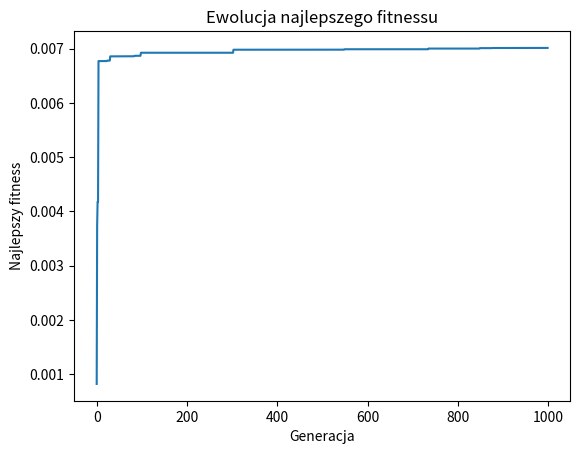
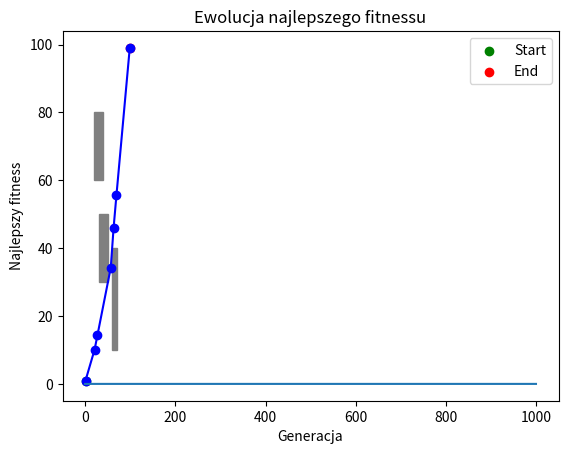
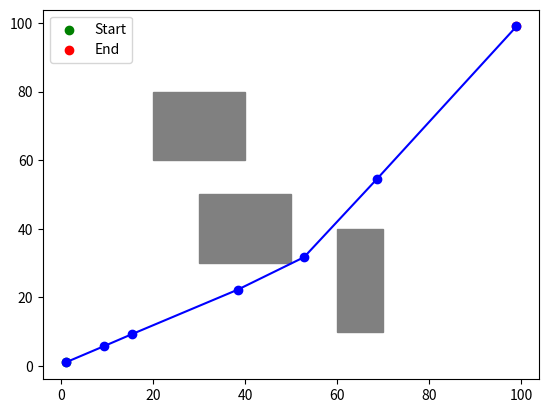

These charts were generated, in order, by the following Python code:
import random
import matplotlib.pyplot as plt
import numpy as np

def initialize_population(start, end, num_individuals, num_points):
    """Generuje początkową populację tras."""
    population = []
    for _ in range(num_individuals):
        path = [start] + [
            (random.uniform(min(start[0], end[0]), max(start[0], end[0])),
             random.uniform(min(start[1], end[1]), max(start[1], end[1])))
            for _ in range(num_points)
        ] + [end]
        population.append(path)
    return population

def fitness_function(path, obstacles):
    """Ocena trasy: długość + kara za przecięcia przeszkód."""
    total_distance = 0
    penalty = 0
    for i in range(len(path) - 1):
        total_distance += np.linalg.norm(np.array(path[i]) - np.array(path[i + 1]))
        for obs in obstacles:
            if line_intersects_obstacle(path[i], path[i + 1], obs):
                penalty += 1000  # Kara za przecięcie przeszkody
    return total_distance + penalty

def line_intersects_obstacle(p1, p2, obstacle):
    """Sprawdza, czy linia między p1 a p2 przecina przeszkodę."""
    x1, y1, x2, y2 = obstacle
    px1, py1 = p1
    px2, py2 = p2
    rectangle_lines = [
        ((x1, y1), (x2, y1)),  # Dolna krawędź
        ((x2, y1), (x2, y2)),  # Prawa krawędź
        ((x2, y2), (x1, y2)),  # Górna krawędź
        ((x1, y2), (x1, y1)),  # Lewa krawędź
    ]
    for rect_line in rectangle_lines:
        if check_line_intersection(p1, p2, rect_line[0], rect_line[1]):
            return True
    return False

def check_line_intersection(p1, p2, q1, q2):
    """Sprawdza, czy dwie linie się przecinają."""
    def ccw(a, b, c):
        return (c[1] - a[1]) * (b[0] - a[0]) > (b[1] - a[1]) * (c[0] - a[0])

    return ccw(p1, q1, q2) != ccw(p2, q1, q2) and ccw(p1, p2, q1) != ccw(p1, p2, q2)

def crossover(parent1, parent2):
    """Krzyżowanie dwojga rodziców - wielopunktowe."""
    point1 = random.randint(1, len(parent1) - 2)
    point2 = random.randint(point1, len(parent2) - 1)
    child1 = parent1[:point1] + parent2[point1:point2] + parent1[point2:]
    child2 = parent2[:point1] + parent1[point1:point2] + parent2[point2:]
    return child1, child2

def mutate(individual, mutation_rate, bounds):
    """Mutacja osobnika - z dynamicznym mutowaniem."""
    for i in range(1, len(individual) - 1):
        if random.random() < mutation_rate:
            individual[i] = (
                random.uniform(bounds[0][0], bounds[1][0]),
                random.uniform(bounds[0][1], bounds[1][1]),
            )
    return individual

def select_parents(population, fitnesses, tournament_size=3):
    """Selekcja turniejowa z adaptacyjnym rozmiarem."""
    parents = []
    for _ in range(2):  # Selekcja dwóch rodziców
        tournament = random.sample(list(zip(population, fitnesses)), tournament_size)
        tournament.sort(key=lambda x: x[1], reverse=True)
        parents.append(tournament[0][0])
    return parents

def elitism(population, fitnesses, elitism_size=2):
    """Zachowanie najlepszych osobników (elitarność)."""
    sorted_population = [x for _, x in sorted(zip(fitnesses, population), key=lambda x: x[0], reverse=True)]
    return sorted_population[:elitism_size]

def enhanced_genetic_algorithm(start, end, obstacles, num_generations=100, population_size=50, num_points=5, mutation_rate=0.1):
    """Algorytm genetyczny EGA do planowania drogi z elitarnością, adaptacyjnymi parametrami i metodami selekcji."""
    population = initialize_population(start, end, population_size, num_points)
    bounds = [(min(start[0], end[0]), min(start[1], end[1])),
              (max(start[0], end[0]), max(start[1], end[1]))]

    best_fitness_history = []  # Historia najlepszych fitnessów
    best_population_history = []  # Historia najlepszych populacji

    for generation in range(num_generations):
        # Dynamiczna zmiana parametrów
        mutation_rate = max(0.05, mutation_rate * 0.99)  # Spadek prawdopodobieństwa mutacji
        tournament_size = max(3, int(population_size / 10))  # Adaptacja rozmiaru turnieju

        # Oblicz funkcję fitness
        fitnesses = [1 / (fitness_function(path, obstacles) + 1e-6) for path in population]

        # Elitarność - zachowanie najlepszych osobników
        elites = elitism(population, fitnesses)

        # Nowa populacja
        new_population = elites
        while len(new_population) < population_size:
            parent1, parent2 = select_parents(population, fitnesses, tournament_size)
            child1, child2 = crossover(parent1, parent2)
            new_population.append(mutate(child1, mutation_rate, bounds))
            if len(new_population) < population_size:
                new_population.append(mutate(child2, mutation_rate, bounds))

        population = new_population

        # Opcjonalnie, hybrydyzacja z lokalnym przeszukiwaniem
        if generation % 10 == 0:
            best_path = min(zip(population, fitnesses), key=lambda x: x[1])[0]
            # Tu można dodać lokalne ulepszanie najlepszej trasy (np. algorytm najbliższego sąsiada)

        # Śledzenie najlepszej trasy i najlepszego fitnessu
        best_fitness = max(fitnesses)
        best_fitness_history.append(best_fitness)

        # Dodajemy do historii najlepszą populację
        best_population_index = fitnesses.index(best_fitness)
        best_population_history.append(population[best_population_index])

    # Wybór najlepszego rozwiązania
    best_path = min(zip(population, fitnesses), key=lambda x: x[1])[0]

    # Wizualizacja zmian najlepszych fitnessów
    plt.plot(best_fitness_history)
    plt.xlabel('Generacja')
    plt.ylabel('Najlepszy fitness')
    plt.title('Ewolucja najlepszego fitnessu')
    plt.show()

    return best_path, best_fitness_history, best_population_history

def plot_path(path, obstacles, start, end):
    """Wizualizacja trasy."""
    plt.figure()
    for (x1, y1, x2, y2) in obstacles:
        plt.gca().add_patch(plt.Rectangle((x1, y1), x2 - x1, y2 - y1, color='gray'))
    x_vals, y_vals = zip(*path)
    plt.plot(x_vals, y_vals, marker='o', color='blue')
    plt.scatter(*start, color='green', label='Start')
    plt.scatter(*end, color='red', label='End')
    plt.legend()
    plt.show()


if __name__ == "__main__":
    # Przykład użycia:
    start = (1, 1)
    end = (99, 99)
    obstacles1 = [(30, 30, 50, 50), (60, 10, 70, 40), (20, 60, 40, 80)]
    generation_number = 1000
    population_size1 = 25
    population_size2 = 50
    # best_path, best_fitness_history, best_population_history = enhanced_genetic_algorithm(start=start, end=end, obstacles=obstacles, num_generations=generation_number, population_size=population_size1)

    # # Wizualizacja trasy
    # plot_path(best_path, obstacles, start, end)

    # best_path, best_fitness_history, best_population_history = enhanced_genetic_algorithm(start=start, end=end, obstacles=obstacles, num_generations=generation_number, population_size=population_size2)

    for population_size in [population_size1, population_size2]:
        best_path, best_fitness_history, best_population_history = enhanced_genetic_algorithm(start=start, end=end, obstacles=obstacles1, num_generations=generation_number, population_size=population_size)
        plot_path(best_path, obstacles1, start, end)




